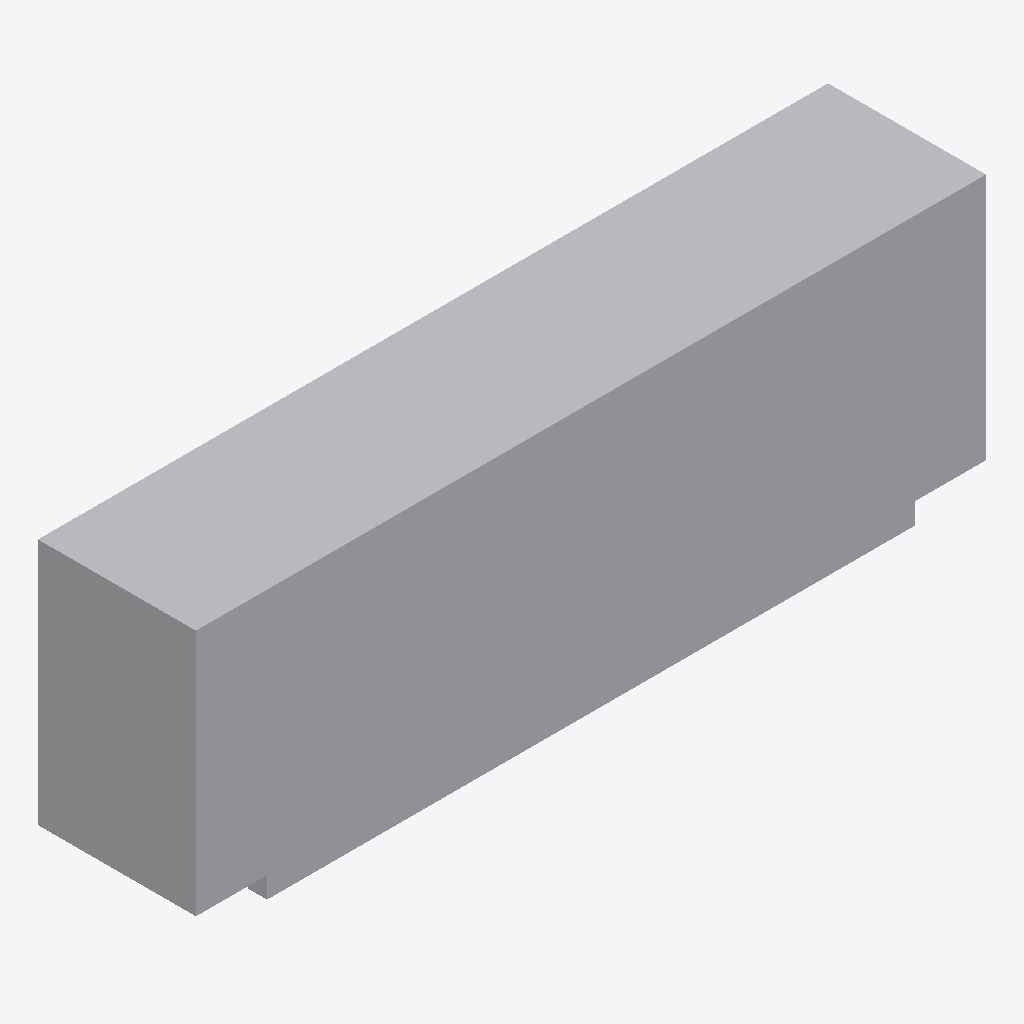
Isometric view of an IFC building model (IFC-SPF (STEP), schema IFC4X3, length unit metre), seen from the south-west, elements coloured by IFC class: 1 other element (light grey).
Extent 1.1 m × 0.2 m × 0.4 m (x, y, z). Elements (1): 1 IfcCommunicationsAppliance.

HEADER;
FILE_DESCRIPTION(('ViewDefinition [CoordinationView]'),'2;1');
FILE_NAME('LM3-EXT-P064.ifc','2026-08-30T00:00:00+00:00',('OpenSourceRail'),('OpenSourceRail'),'IfcOpenShell 0.8.5','OpenSourceRail deterministic LM3 product-library','design-reference / not for construction');
FILE_SCHEMA(('IFC4X3'));
ENDSEC;
DATA;
#1=IFCPROJECT('3HrmPz$pjQYuAMhsWtKiPr',$,'LM3-EXT-P064 — passenger-information display, speaker, amplifier, and mounting kit','Design-reference geometry and assembly hierarchy only; supplier freeze, released drawings/tolerances, calculations, qualified processes and first-article tests remain mandatory.',$,$,$,(#12),#7);
#2=IFCSITE('0fz9dzzMvPzfhjA8nt9Xt$',$,'LM3 product library',$,$,#18,$,$,.ELEMENT.,$,$,$,$,$);
#3=IFCBUILDING('2tXY4JkafPHeHv8omuMmyV',$,'LM3 assembly inspection fixture',$,$,#21,$,$,.ELEMENT.,$,$,$);
#28=IFCCOMMUNICATIONSAPPLIANCE('1BntFsjCTSW9JYKuW_n$nt',$,'passenger-information display, speaker, amplifier, and mounting kit','Plug-in PIS modules attach to standard equipment adapters with keyed LV/data connectors and service loops.',$,#64,#60,'LM3-EXT-P064',$);
ENDSEC;
